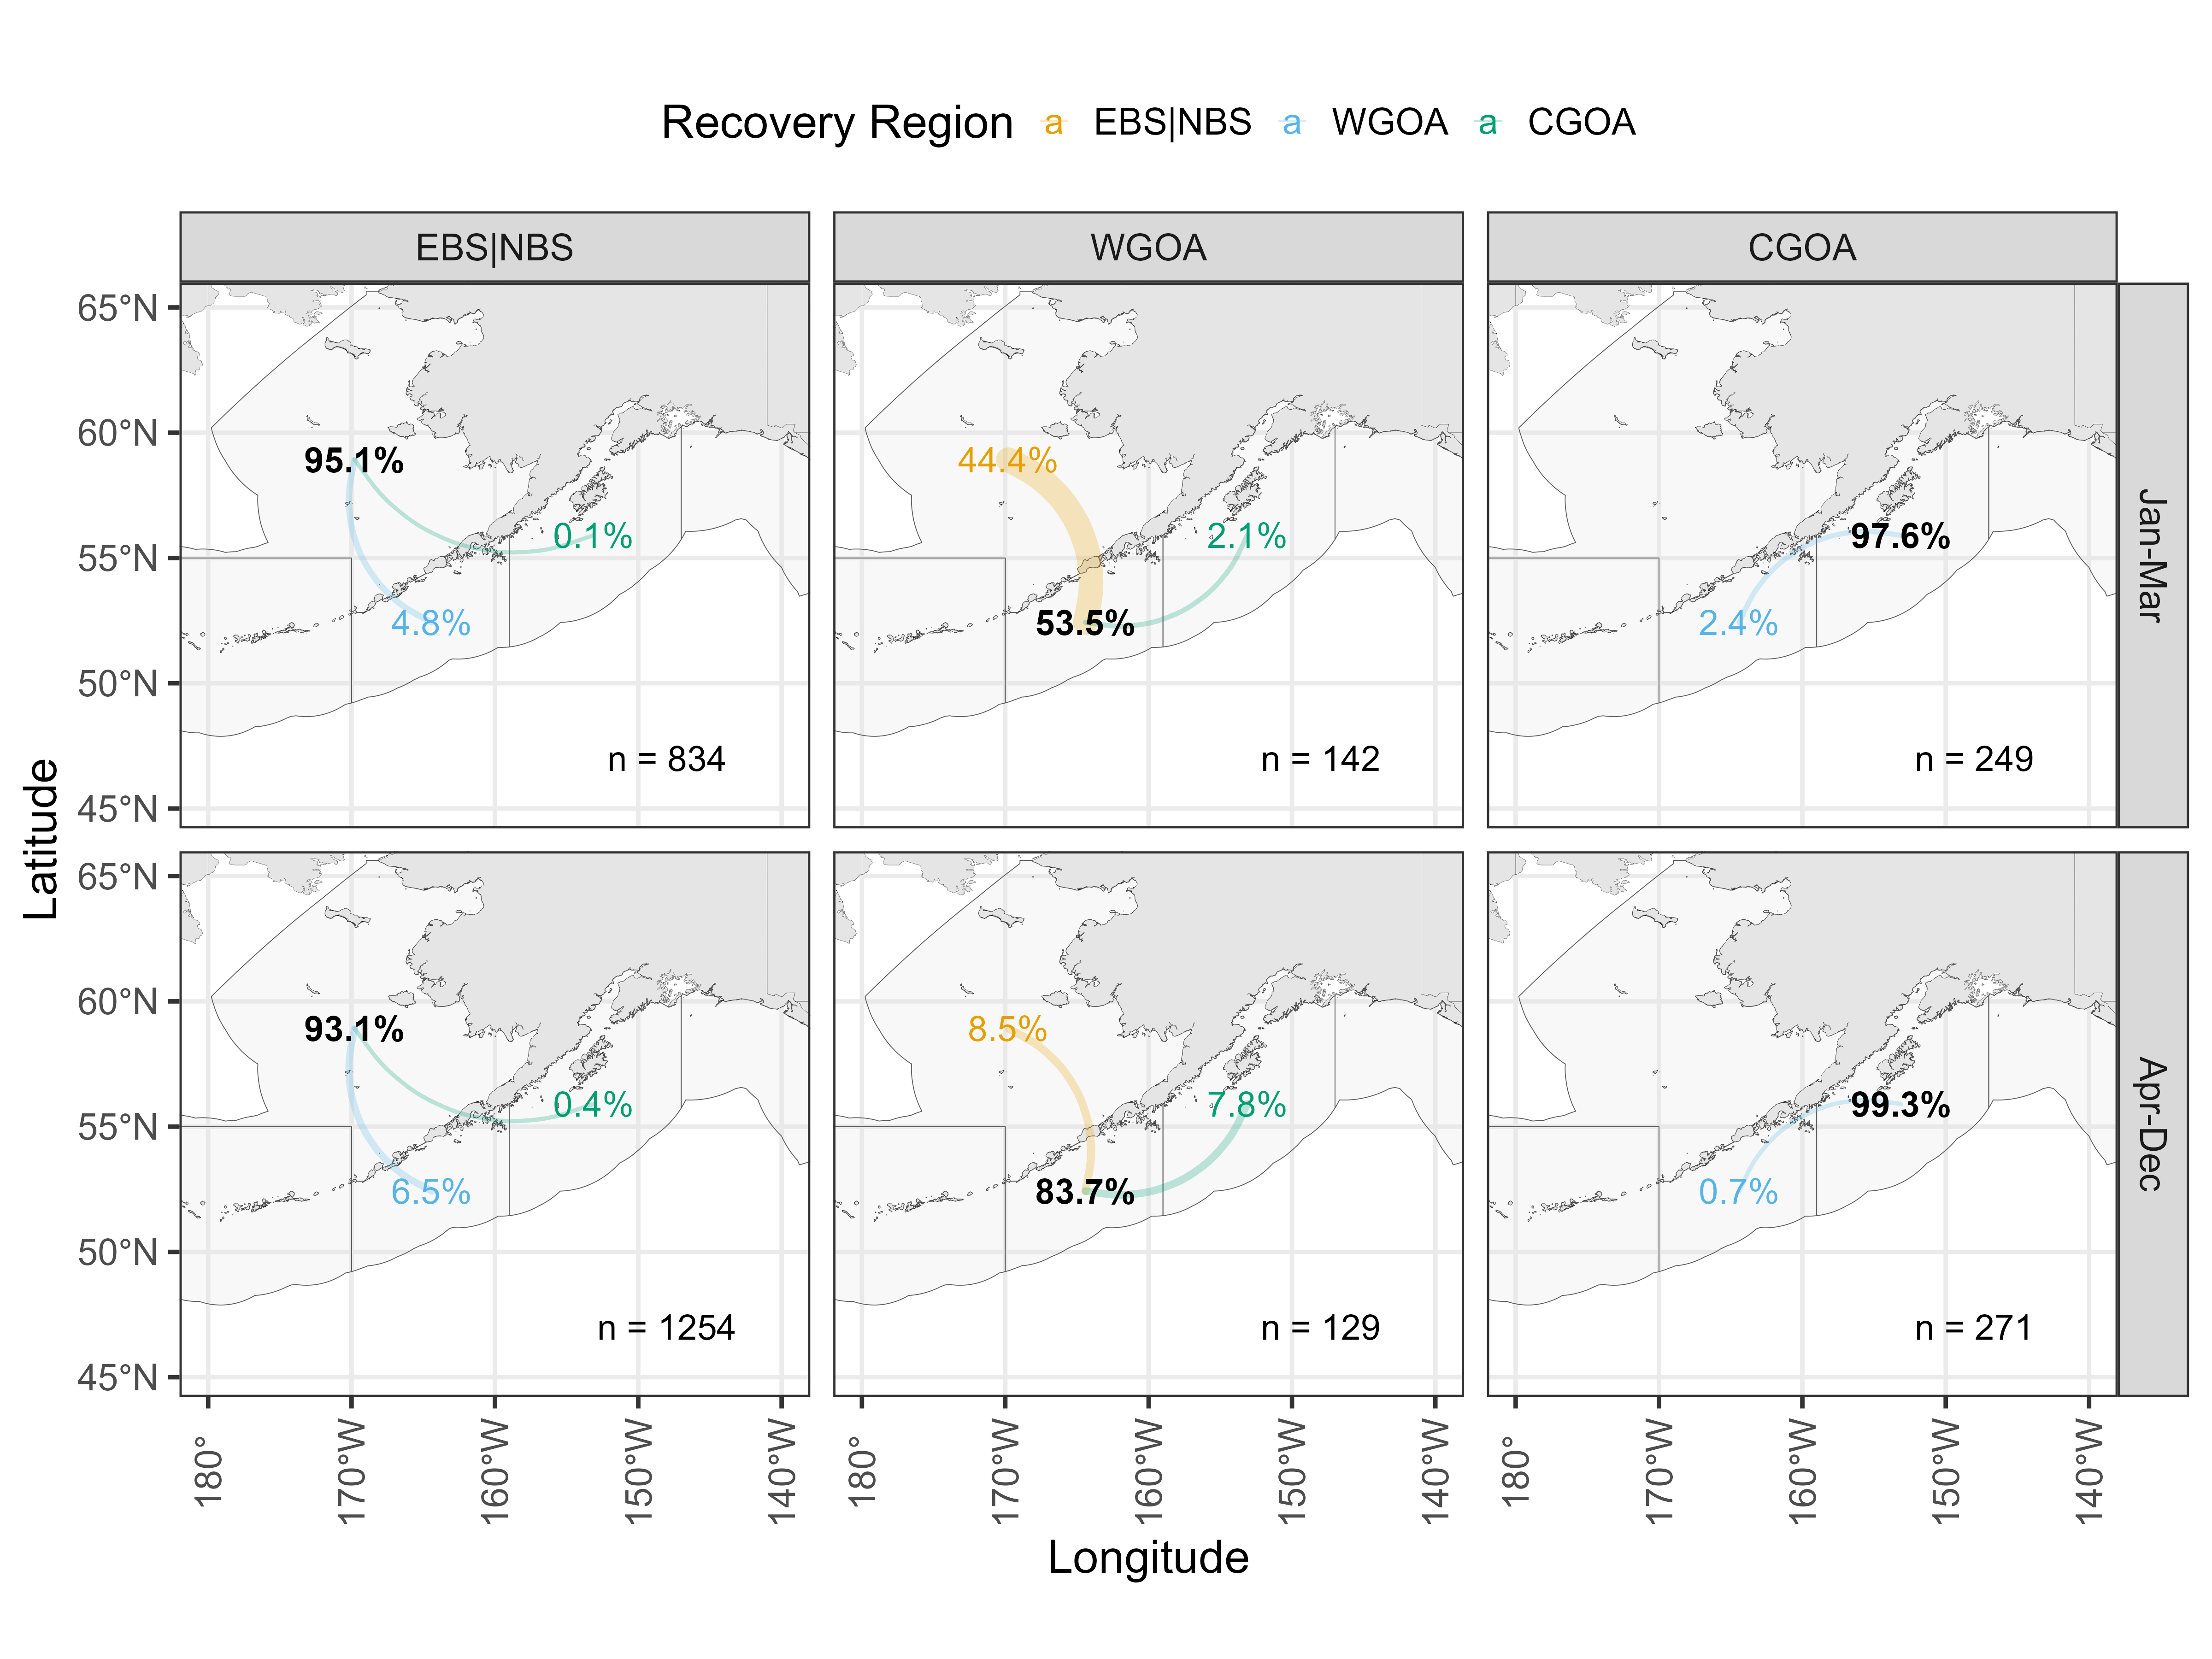

Generate this figure with R:
# Purpose: To plot movement estimates across sapce

library(here)
library(tidyverse)
library(rnaturalearth)
library(rnaturalearthdata)
library(sf)

# Read in tag data
tag_dat <- readRDS(here("2025", "rsch", "spatial", "tag_out.RDS"))

# Read in maps here
west <- ne_states(c("United States of America", "Russia", "Canada"), returnclass = "sf")
west <- st_shift_longitude(west) # shift ongitude for plotting

# Read in stat areas
nmfs_areas <- read_sf(dsn = here("2025", "rsch", "spatial", "NMFS_Stat_Areas", "Sablefish_Longline_Area"), layer = "Sablefish_Longline_Area")
nmfs_areas <- nmfs_areas %>% mutate(GEN_NAME = ifelse(NAME %in% c("East Yakutat / Southeast Alaska", "West Yakutat"), "Eastern Gulf of Alaska", "A")) %>% 
  mutate(         NAME = case_when(
    NAME == "Aleutian Islands" ~ "AI",
    NAME == "Bering Sea" ~ "EBS",
    NAME == "Western Gulf of Alaska" ~ "WGOA",
    NAME == "Central Gulf of Alaska" ~ "CGOA",
    NAME == "West Yakutat" ~ "EGOA",
    NAME == "East Yakutat / Southeast Alaska" ~ "EGOA"
  ), NAME = factor(NAME, levels = c("EBS", "AI", "WGOA", "CGOA", "EGOA"))) %>% 
  group_by(NAME) %>%
  summarise(geometry = st_union(geometry))

# Coerce longline areas
nmfs_areas <- st_make_valid(nmfs_areas) # make valid so that vertices aren't duplicated
nmfs_areas <- nmfs_areas %>% st_transform(4326) # transform to crs 4326
nmfs_areas <- st_shift_longitude(nmfs_areas) # shift longitude for plotting

# get centroids of the geometry for plotting
centroids <- nmfs_areas %>%
  group_by(NAME) %>%
  summarise(geometry = st_centroid(geometry)) %>%
  ungroup()

centroids <- nmfs_areas %>%
  tidytable::summarise(geometry = st_centroid(geometry), .by = NAME) %>% 
  tidytable::filter(!NAME %in% c('AI', 'EGOA')) %>% 
  tidytable::mutate(NAME = factor(case_when(NAME == 'EBS' ~ 'EBS|NBS',
                                     .default = NAME),
                                  levels = c('EBS|NBS', 'WGOA', 'CGOA')))


colors <- unname(ggthemes::ggthemes_data[["colorblind"]][["value"]]) # get colors

# Plot ---------------------------------------------------------
# Plot ---------------------------------------------------------
move_df_full <- tag_dat$all %>% 
  tidytable::filter(!rec_region %in% c('RUS', 'CS', 'AI', 'EGOA'),
                    !rel_region %in% c('RUS', 'CS', 'AI', 'EGOA')) %>% 
  tidytable::mutate(rel_region = factor(case_when(rel_region %in% c('EBS', 'NBS') ~ 'EBS|NBS',
                                                  .default = rel_region), 
                                        levels = c('EBS|NBS', "WGOA", "CGOA")),
                    rec_region = factor(case_when(rec_region %in% c('EBS', 'NBS') ~ 'EBS|NBS',
                                                  .default = rec_region), 
                                        levels = c('EBS|NBS', "WGOA", "CGOA"))) %>%
  tidytable::summarise(n = sum(n), .by = c(rel_region, rec_region)) %>% 
  tidytable::mutate(sum = sum(n),
                    prop = n / sum,
                    Type = 'All', .by = rel_region) %>% 
  # combine spawning and not spawning recoveries
  bind_rows(
    tag_dat$spawn %>% 
      tidytable::filter(!rec_region %in% c('RUS', 'CS', 'AI', 'EGOA'),
                        !rel_region %in% c('RUS', 'CS', 'AI', 'EGOA')) %>% 
      tidytable::mutate(rel_region = factor(case_when(rel_region %in% c('EBS', 'NBS') ~ 'EBS|NBS',
                                                      .default = rel_region), 
                                            levels = c('EBS|NBS', "WGOA", "CGOA")),
                        rec_region = factor(case_when(rec_region %in% c('EBS', 'NBS') ~ 'EBS|NBS',
                                                      .default = rec_region), 
                                            levels = c('EBS|NBS', "WGOA", "CGOA"))) %>%
      tidytable::summarise(n = sum(n), .by = c(rel_region, rec_region)) %>% 
      tidytable::mutate(sum = sum(n),
                        prop = n / sum,
                        Type = 'Spawn', .by = rel_region),
    tag_dat$not_spawn %>% 
      tidytable::filter(!rec_region %in% c('RUS', 'CS', 'AI', 'EGOA'),
                        !rel_region %in% c('RUS', 'CS', 'AI', 'EGOA')) %>% 
      tidytable::mutate(rel_region = factor(case_when(rel_region %in% c('EBS', 'NBS') ~ 'EBS|NBS',
                                                      .default = rel_region), 
                                            levels = c('EBS|NBS', "WGOA", "CGOA")),
                        rec_region = factor(case_when(rec_region %in% c('EBS', 'NBS') ~ 'EBS|NBS',
                                                      .default = rec_region), 
                                            levels = c('EBS|NBS', "WGOA", "CGOA"))) %>%
      tidytable::summarise(n = sum(n), .by = c(rel_region, rec_region)) %>% 
      tidytable::mutate(sum = sum(n),
                        prop = n / sum,
                        Type = 'Not Spawn', .by = rel_region)
  )

# combine spawning and not spawning recoveries
move_df <- tag_dat$spawn %>% 
  tidytable::filter(!rec_region %in% c('RUS', 'CS', 'AI', 'EGOA'),
                    !rel_region %in% c('RUS', 'CS', 'AI', 'EGOA')) %>% 
  tidytable::mutate(rel_region = factor(case_when(rel_region %in% c('EBS', 'NBS') ~ 'EBS|NBS',
                                                  .default = rel_region), 
                                        levels = c('EBS|NBS', "WGOA", "CGOA")),
                    rec_region = factor(case_when(rec_region %in% c('EBS', 'NBS') ~ 'EBS|NBS',
                                                  .default = rec_region), 
                                        levels = c('EBS|NBS', "WGOA", "CGOA"))) %>%
  tidytable::summarise(n = sum(n), .by = c(rel_region, rec_region)) %>% 
  tidytable::mutate(sum = sum(n),
                    prop = n / sum,
                    Type = 'Jan-Mar', .by = rel_region) %>% 
  tidytable::bind_rows(tag_dat$not_spawn %>% 
                         tidytable::filter(!rec_region %in% c('RUS', 'CS', 'AI', 'EGOA'),
                                           !rel_region %in% c('RUS', 'CS', 'AI', 'EGOA')) %>% 
                         tidytable::mutate(rel_region = factor(case_when(rel_region %in% c('EBS', 'NBS') ~ 'EBS|NBS',
                                                                         .default = rel_region), 
                                                               levels = c('EBS|NBS', "WGOA", "CGOA")),
                                           rec_region = factor(case_when(rec_region %in% c('EBS', 'NBS') ~ 'EBS|NBS',
                                                                         .default = rec_region), 
                                                               levels = c('EBS|NBS', "WGOA", "CGOA"))) %>%
                         tidytable::summarise(n = sum(n), .by = c(rel_region, rec_region)) %>% 
                         tidytable::mutate(sum = sum(n),
                                           prop = n / sum,
                                           Type = 'Apr-Dec', .by = rel_region)) %>% 
  tidytable::mutate(Type = factor(Type, levels = c('Jan-Mar', 'Apr-Dec')))



# Left join centroids to dataframe for plotting where from -> to
move_df_with_coords <- move_df %>%
  tidytable::left_join(centroids, by = c("rel_region" = "NAME")) %>%
  tidytable::rename(from_geometry = geometry) %>%
  tidytable::left_join(centroids, by = c("rec_region" = "NAME")) %>%
  tidytable::rename(to_geometry = geometry) %>%
  tidytable::mutate(from_x = st_coordinates(st_shift_longitude(from_geometry))[, 1], # get from centroids
                    from_y = st_coordinates(from_geometry)[, 2],
                    to_x = st_coordinates(st_shift_longitude(to_geometry))[, 1], # get to centroids
                    to_y = st_coordinates(to_geometry)[, 2])

# move_df_with_coords$to_x[is.na(move_df_with_coords$to_x)] <- 170
# move_df_with_coords$to_y[is.na(move_df_with_coords$to_y)] <- 70

ggplot() +
  geom_sf(data = nmfs_areas, alpha = 0.25) +
  geom_sf(data = west, lwd = 0.05, color = 'black', alpha = 1) + # World Map
  geom_curve(data = move_df_with_coords %>% filter(rel_region != rec_region),
             aes(x = from_x, y = from_y, xend = to_x, yend = to_y, color = rec_region, linewidth = prop),
             curvature = 0.4, alpha = 0.25, lineend = 'round') + # movement arrows (from != to)
  geom_text(data = move_df_with_coords %>% filter(rel_region != rec_region),
            aes(x = to_x, y = to_y, label = paste(round(prop * 100, 1), "%", sep = ''), color = rec_region), alpha = 1, size = 6.5) + # from != to
  geom_text(data = move_df_with_coords %>% tidytable::summarise(n = sum, .by = c(rel_region, Type)) %>% distinct(rel_region, Type, n),
            aes(x = 212, y = 47, label = paste0('n = ', n)), alpha = 1, size = 6.5) + # sample size
  scale_color_manual(values = colors[-c(1,5)]) +
  geom_text(data = move_df_with_coords %>% filter(rel_region == rec_region), size = 6.5, # from == to 
            aes(x = from_x, y = from_y, label = paste(round(prop * 100, 1), "%", sep = '')), alpha = 1, color = 'black', fontface = "bold") +
  facet_grid(Type ~ rel_region) +
  guides(linewidth = 'none',
         size = 'none') +
  coord_sf(ylim = c(45.2, 65), xlim = c(180, 220)) + # Restrict Map Area
  theme_bw(base_size = 24) +
  labs(x = "Longitude", y = "Latitude", color = "Recovery Region", label = "Percentage Recovered") +
  theme(legend.position = 'top',
        legend.box = 'vertical',
        legend.background = element_blank(),
        legend.spacing.y = unit(-1, 'cm'),  # Adjust spacing between items
        plot.background = element_rect(fill = "transparent", colour = NA),
        axis.text.x = element_text(angle = 90, vjust = 0.5))

# Save plot
ggsave(here("2025", "rsch", "spatial", "move_plot.png"), width = 16, height = 12, dpi = 300, bg = 'transparent')
